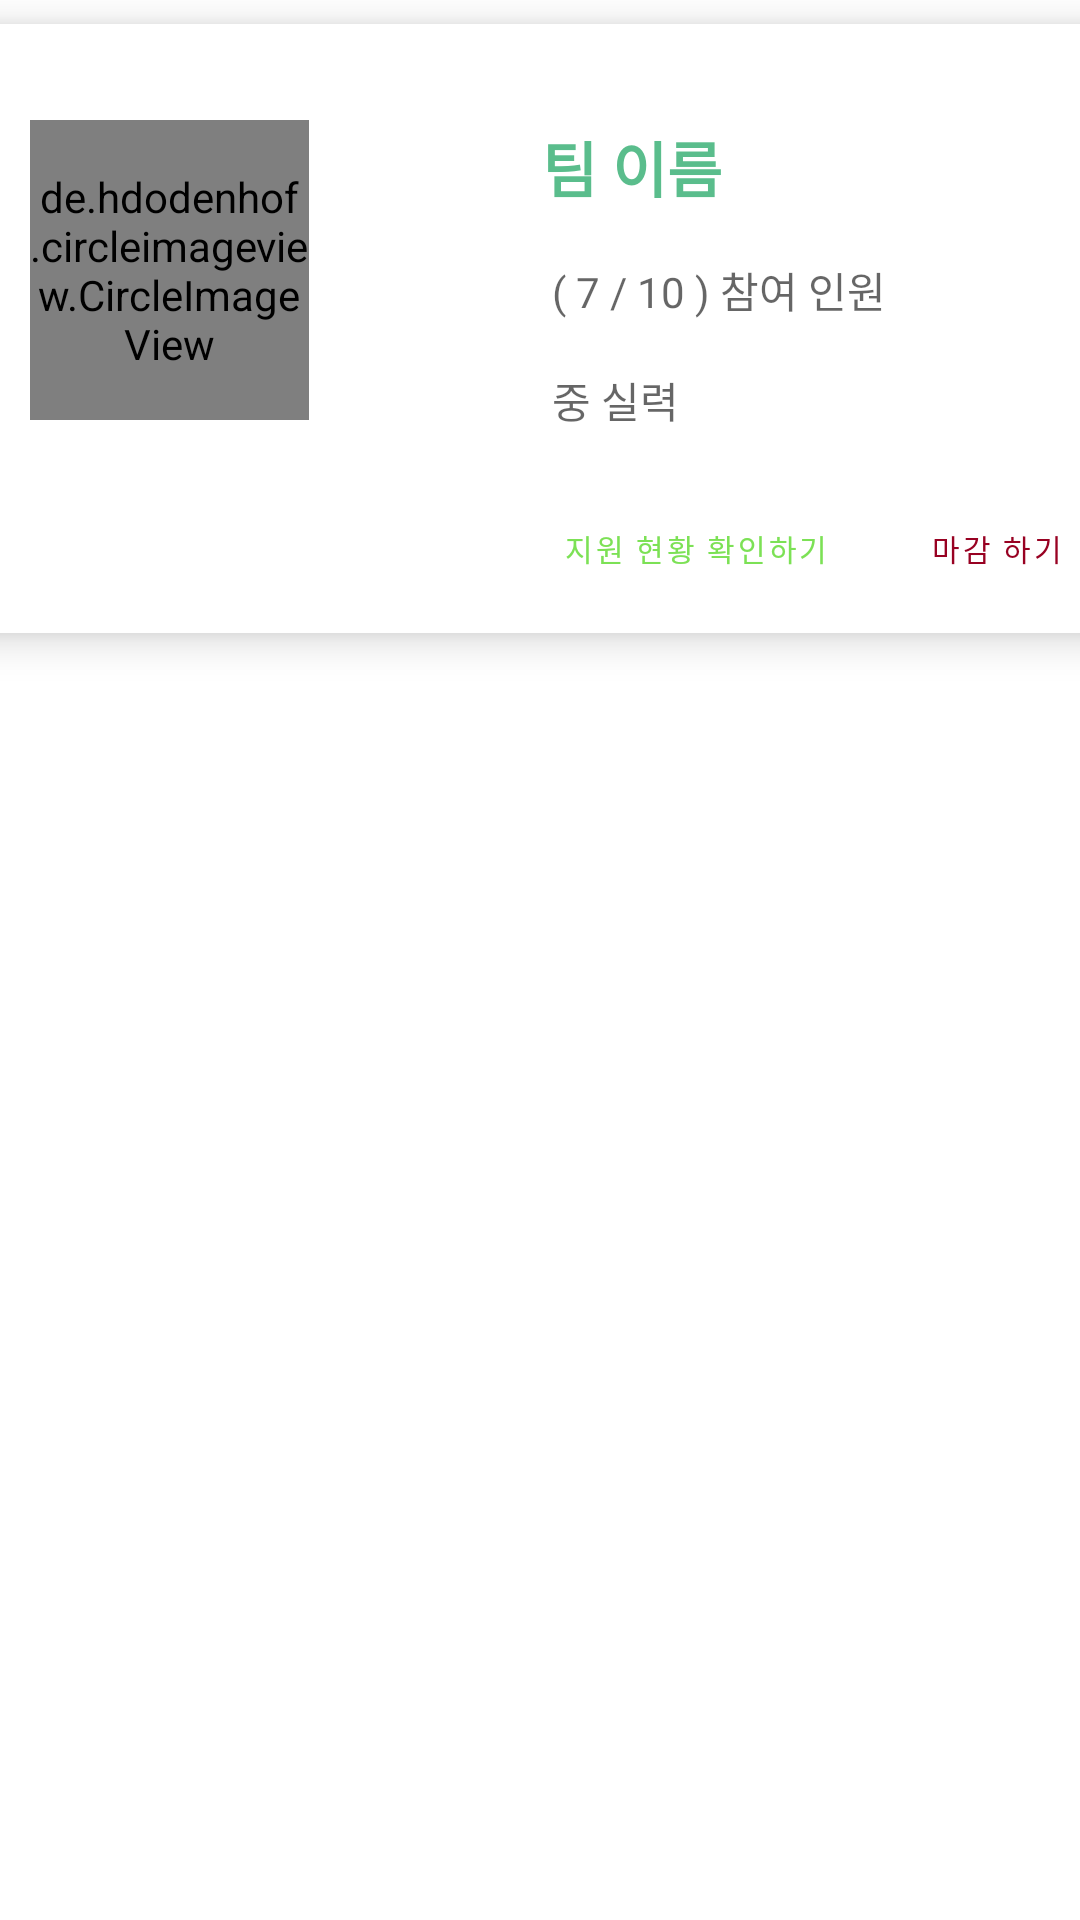

Here is an Android app screen rendered from its layout file. Give the layout XML and the strings, colors and styles it references.
<!-- AndroidManifest.xml: application theme mAppTheme -->
<!-- res/layout/team_applycurrentstautsteam_item.xml -->
<?xml version="1.0" encoding="utf-8"?>
<androidx.constraintlayout.widget.ConstraintLayout
    xmlns:android="http://schemas.android.com/apk/res/android"
    android:layout_width="wrap_content"
    android:layout_height="wrap_content"
    xmlns:app="http://schemas.android.com/apk/res-auto"
    xmlns:card_view="http://schemas.android.com/tools">

    <androidx.cardview.widget.CardView
        android:id="@+id/applyCurrentStatusTeamCardView"
        android:layout_width="405dp"
        android:layout_height="203dp"
        android:layout_marginStart="8dp"
        android:layout_marginTop="8dp"
        android:layout_marginEnd="8dp"
        app:cardElevation = "8dp"
        app:layout_constraintEnd_toEndOf="parent"
        app:layout_constraintStart_toStartOf="parent"
        app:layout_constraintTop_toTopOf="parent"
        card_view:cardCornerRadius="20dp">

        <androidx.constraintlayout.widget.ConstraintLayout
            android:layout_width="match_parent"
            android:layout_height="211dp">


            <com.google.android.material.button.MaterialButton
                android:id="@+id/admitTeam"
                style="@style/Widget.MaterialComponents.Button.TextButton"
                android:layout_width="wrap_content"
                android:layout_height="wrap_content"
                android:layout_marginStart="202dp"
                android:layout_marginBottom="8dp"
                android:text="지원 현황 확인하기"
                android:textColor="@color/colorPrimaryDark"
                android:textSize="10dp"
                app:backgroundTint="@color/colorWhite"
                app:layout_constraintBottom_toBottomOf="parent"
                app:layout_constraintStart_toStartOf="parent"
                app:layout_constraintTop_toTopOf="parent"
                app:layout_constraintVertical_bias="0.973" />

            <com.google.android.material.button.MaterialButton
                android:id="@+id/rejectTeam"
                style="@style/Widget.MaterialComponents.Button.TextButton"
                android:layout_width="wrap_content"
                android:layout_height="wrap_content"
                android:layout_marginStart="4dp"
                android:layout_marginBottom="8dp"
                android:text="마감 하기"
                android:textColor="@color/colorToolbar"
                android:textSize="10dp"
                app:backgroundTint="@color/colorWhite"
                app:layout_constraintBottom_toBottomOf="parent"
                app:layout_constraintStart_toEndOf="@+id/admitTeam"
                app:layout_constraintTop_toTopOf="parent"
                app:layout_constraintVertical_bias="0.972" />

            <de.hdodenhof.circleimageview.CircleImageView
                android:id="@+id/applyCurrentStatusTeamImageView"
                android:layout_width="93dp"
                android:layout_height="100dp"
                android:layout_gravity="center_vertical"
                android:layout_marginStart="32dp"
                android:layout_marginTop="32dp"
                android:layout_marginBottom="40dp"
                android:src="@drawable/shinja"
                app:civ_border_color="@color/colorPoint"
                app:civ_border_width="2dp"
                app:layout_constraintBottom_toBottomOf="parent"
                app:layout_constraintStart_toStartOf="parent"
                app:layout_constraintTop_toTopOf="parent"
                app:layout_constraintVertical_bias="0.0" />

            <TextView
                android:id="@+id/applyCurrentStatusTeamName"
                android:layout_width="wrap_content"
                android:layout_height="wrap_content"
                android:layout_marginStart="78dp"
                android:layout_marginTop="33dp"
                android:layout_marginEnd="143dp"
                android:textSize="20dp"
                android:textStyle="bold"
                android:textColor="@color/colorPoint"
                android:text="팀 이름"
                app:layout_constraintEnd_toEndOf="parent"
                app:layout_constraintStart_toEndOf="@+id/applyCurrentStatusTeamImageView"
                app:layout_constraintTop_toTopOf="parent" />

            <TextView
                android:id="@+id/applyCurrentStatusTeamNow"
                android:layout_width="wrap_content"
                android:layout_height="wrap_content"
                android:layout_marginTop="16dp"
                android:layout_marginEnd="143dp"
                android:hint=" ( 7 / 10 ) 참여 인원"
                app:layout_constraintEnd_toEndOf="parent"
                app:layout_constraintHorizontal_bias="0.0"
                app:layout_constraintStart_toStartOf="@+id/applyCurrentStatusTeamName"
                app:layout_constraintTop_toBottomOf="@+id/applyCurrentStatusTeamName" />

            <TextView
                android:id="@+id/applyCurrentStatusTeamAbility"
                android:layout_width="wrap_content"
                android:layout_height="wrap_content"
                android:layout_marginTop="16dp"
                android:layout_marginEnd="143dp"
                android:hint=" 중 실력"
                app:layout_constraintEnd_toEndOf="parent"
                app:layout_constraintHorizontal_bias="0.0"
                app:layout_constraintStart_toStartOf="@+id/applyCurrentStatusTeamNow"
                app:layout_constraintTop_toBottomOf="@+id/applyCurrentStatusTeamNow" />

        </androidx.constraintlayout.widget.ConstraintLayout>
    </androidx.cardview.widget.CardView>


</androidx.constraintlayout.widget.ConstraintLayout>
<!-- resources referenced by this layout -->
<resources>
  <color name="colorPoint">#5abd8c</color>
  <color name="colorPrimaryDark">#7ce155</color>
  <color name="colorToolbar">#980122</color>
  <color name="colorWhite">#ffffff</color>
  <style name="mAppTheme" parent="Theme.MaterialComponents.Light.NoActionBar">
          
          <item name="colorPrimary">@color/colorPrimary</item>
          <item name="colorPrimaryDark">@color/colorPrimaryDark</item>
          <item name="colorAccent">@color/colorAccent</item>
          <item name="textAppearanceButton">@style/TextAppearance.MaterialComponents.Button</item>
          <item name="android:colorControlHighlight">@color/colorPoint</item>
      </style>
  <color name="colorPrimary">#EEEEEE</color>
  <color name="colorAccent">#D81B60</color>
</resources>
